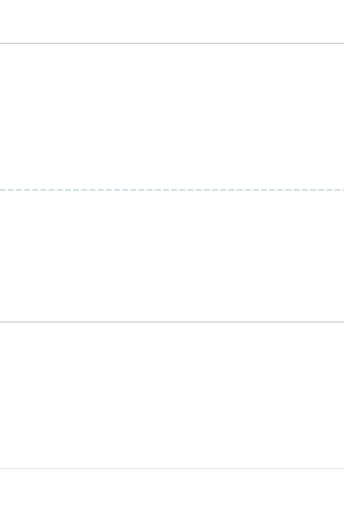
t = 0.00 s
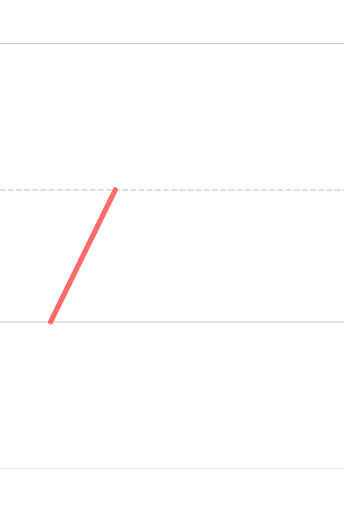
t = 1.20 s
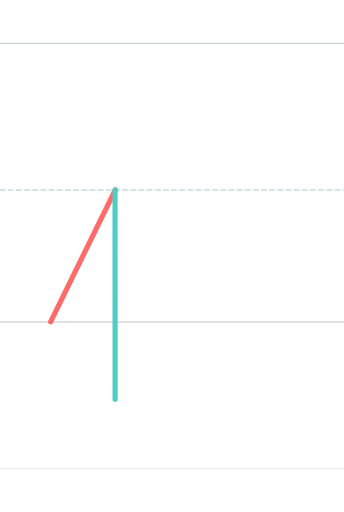
t = 2.25 s
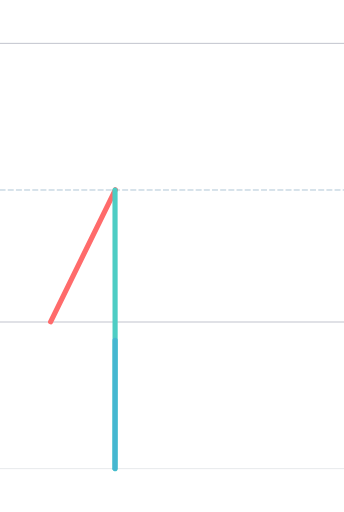
t = 3.00 s
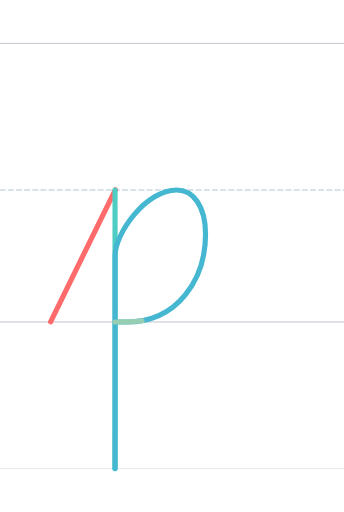
t = 4.35 s
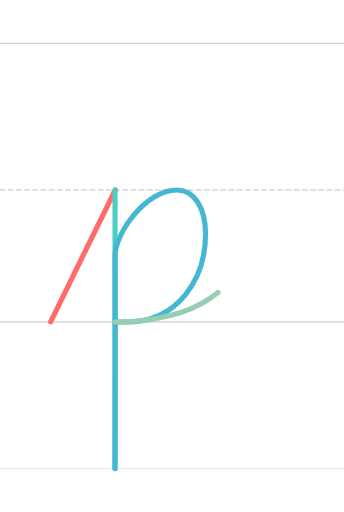
t = 5.25 s

The animated SVG that drew these frames (rendered in a browser with its animation timeline set to each time). Animation: 4 SMIL elements (animate=4); one cycle of 5.25 s.

<?xml version="1.0" encoding="UTF-8"?>
<svg xmlns="http://www.w3.org/2000/svg" viewBox="-200 -1496.0 1600 2378.0" width="800" height="600" stroke-linecap="round" stroke-linejoin="round">
  <style>
    .guide { stroke-width: 4; opacity: 0.35; fill: none; }
    .guide.mid { stroke-dasharray: 24 14; opacity: 0.5; }
    .stroke { fill: none; stroke-width: 24; stroke-linecap: round; stroke-linejoin: round; }
  </style>
  <line class="guide" x1="-200" y1="0" x2="1400" y2="0" stroke="#2F3A56"/>
  <line class="guide mid" x1="-200" y1="-614.0" x2="1400" y2="-614.0" stroke="#457B9D"/>
  <line class="guide" x1="-200" y1="-1296.0" x2="1400" y2="-1296.0" stroke="#2F3A56"/>
  <line class="guide" x1="-200" y1="682.0" x2="1400" y2="682.0" stroke="#ADB5BD" stroke-width="2"/>
  <path class="stroke" d="M 35.387,-1.000 L 336.387,-615.000" stroke="#FF6B6B" pathLength="1" stroke-dasharray="1" stroke-dashoffset="1">
    <animate attributeName="stroke-dashoffset" values="1;0" dur="1.20s" begin="0.00s" fill="freeze"/>
  </path>
  <path class="stroke" d="M 335.000,-614.000 C 335.000,-612.586 336.000,683.000 335.000,682.000" stroke="#4ECDC4" pathLength="1" stroke-dasharray="1" stroke-dashoffset="1">
    <animate attributeName="stroke-dashoffset" values="1;0" dur="1.20s" begin="1.35s" fill="freeze"/>
  </path>
  <path class="stroke" d="M 335.000,681.000 C 336.000,682.000 335.000,-307.000 335.000,-307.000 C 335.000,-414.000 480.000,-614.000 622.000,-614.000 C 698.000,-614.000 756.000,-540.000 756.000,-408.000 C 756.000,-204.000 630.074,-0.000 388.000,-0.000 L 335.000,-0.000" stroke="#45B7D1" pathLength="1" stroke-dasharray="1" stroke-dashoffset="1">
    <animate attributeName="stroke-dashoffset" values="1;0" dur="1.20s" begin="2.70s" fill="freeze"/>
  </path>
  <path class="stroke" d="M 335.000,-0.000 Q 340.000,-0.000 345.469,-0.151 Q 351.000,-0.000 363.500,-0.455 Q 376.000,-1.000 381.031,-0.691 Q 386.000,-1.000 389.000,-0.640 Q 475.000,-2.000 586.204,-28.740 Q 701.000,-57.000 777.000,-110.000 Q 797.000,-124.000 813.995,-137.000" stroke="#96CEB4" pathLength="1" stroke-dasharray="1" stroke-dashoffset="1">
    <animate attributeName="stroke-dashoffset" values="1;0" dur="1.20s" begin="4.05s" fill="freeze"/>
  </path>
</svg>